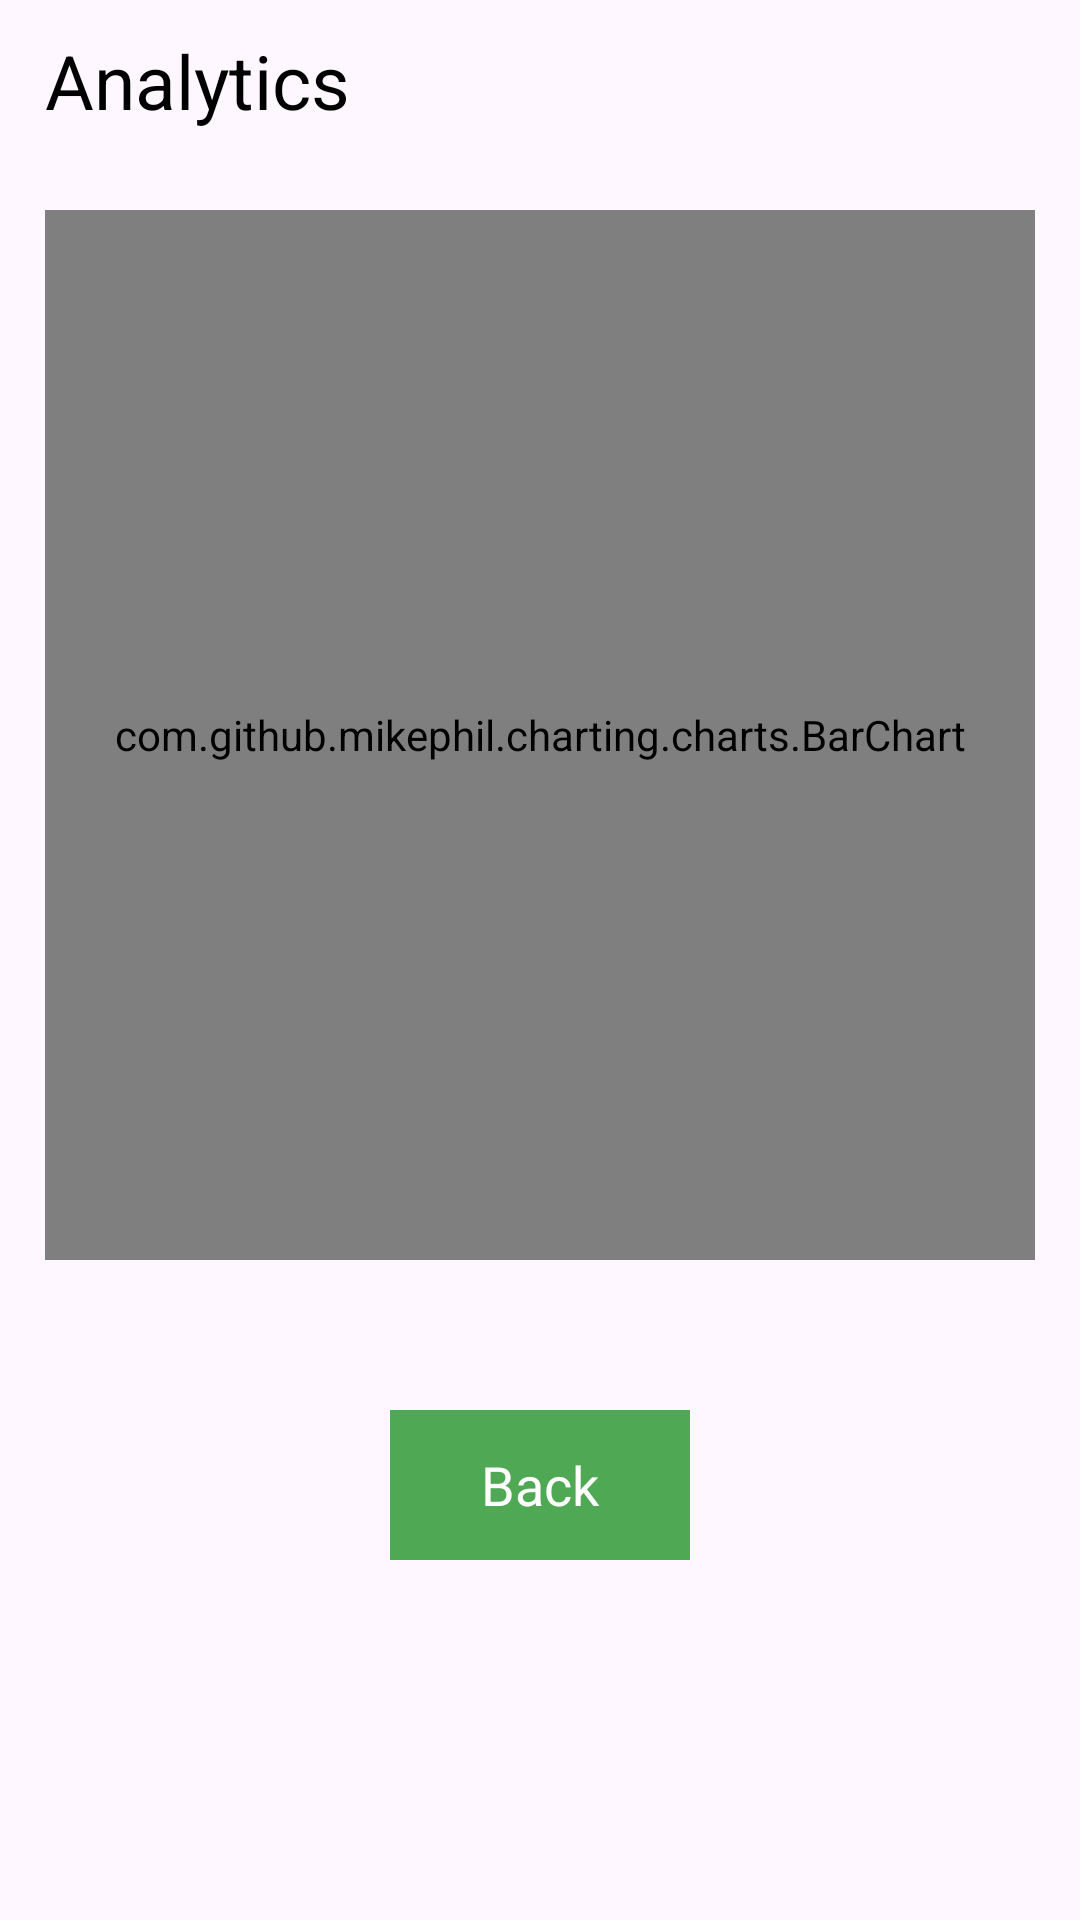

The Android layout XML behind this screen, and the referenced resources:
<!-- AndroidManifest.xml: application theme Theme.Elderjoy1 -->
<!-- res/layout/activity_analytics.xml -->
<?xml version="1.0" encoding="utf-8"?>
<RelativeLayout
    xmlns:android="http://schemas.android.com/apk/res/android"
    xmlns:app="http://schemas.android.com/apk/res-auto"
    xmlns:tools="http://schemas.android.com/tools"
    android:layout_width="match_parent"
    android:layout_height="match_parent"
    tools:context=".analytics">

    <TextView
        android:textColor="@color/black"
        android:textSize="25sp"
        android:layout_marginTop="10dp"
        android:layout_marginStart="15dp"
        android:text="Analytics"
        android:layout_width="wrap_content"
        android:layout_height="wrap_content"/>


    <com.github.mikephil.charting.charts.BarChart
        android:id="@+id/barChart"
        android:layout_width="match_parent"
        android:layout_height="350dp"
        android:layout_marginHorizontal="15dp"
        android:layout_marginTop="70dp"
        android:background="@color/white"
        android:padding="10dp" />

    <RelativeLayout
        android:id="@+id/BackBtn2"
        android:background="@color/green"
        android:layout_marginTop="470dp"
        android:layout_centerHorizontal="true"
        android:layout_width="100dp"
        android:layout_height="50dp">

        <TextView
            android:textSize="18sp"
            android:layout_centerInParent="true"
            android:text="Back"
            android:textColor="@color/white"
            android:layout_width="wrap_content"
            android:layout_height="wrap_content"/>


    </RelativeLayout>


</RelativeLayout>
<!-- resources referenced by this layout -->
<resources>
  <color name="black">#FF000000</color>
  <color name="green">#4fa853</color>
  <color name="white">#FFFFFFFF</color>
  <style name="Theme.Elderjoy1" parent="Base.Theme.Elderjoy1" />
  <style name="Base.Theme.Elderjoy1" parent="Theme.Material3.DayNight.NoActionBar">
          
          <item name="colorPrimary">@color/green</item>
          <item name="colorPrimaryVariant">@color/green</item>
          <item name="android:statusBarColor">@color/green</item>
      </style>
</resources>
